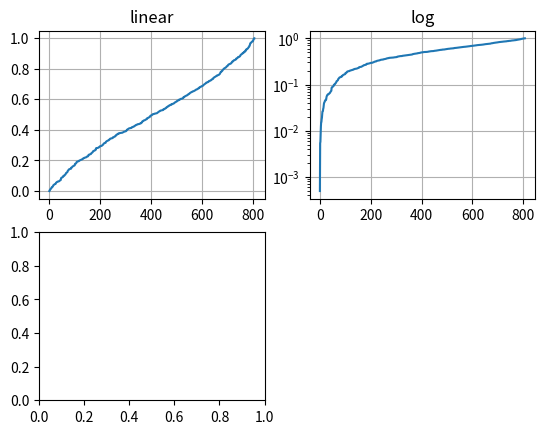

Source code (Python): (Note: this script raises an exception after producing the figure.)
import numpy as np
import matplotlib.pyplot as plt

# make up some data in the interval ]0, 1[
y = np.random.normal(loc=0.5, scale=0.4, size=1000)
y = sorted(y[(y > 0) & (y < 1)])
x = np.arange(len(y))

# plot with various axes scales
plt.figure(1)

# linear
plt.subplot(221)
plt.plot(x, y)
plt.yscale('linear')
plt.title('linear')
plt.grid(True)


# log
plt.subplot(222)
plt.plot(x, y)
plt.yscale('log')
plt.title('log')
plt.grid(True)


# symmetric log
plt.subplot(223)
plt.plot(x, y - y.mean())
plt.yscale('symlog', linthreshy=0.05)
plt.title('symlog')
plt.grid(True)

# logit
plt.subplot(224)
plt.plot(x, y)
plt.yscale('logit')
plt.title('logit')
plt.grid(True)

plt.show()
